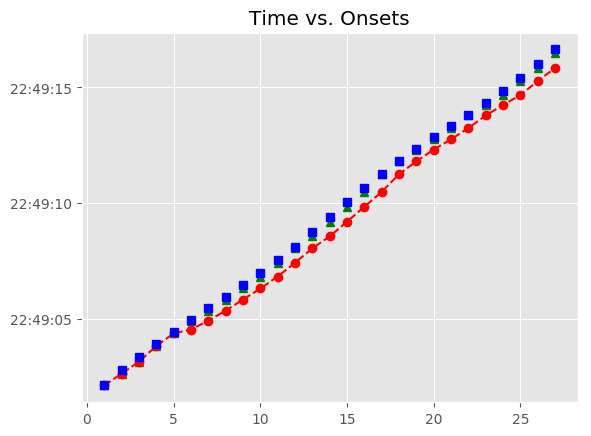

Values plotted in this chart, from the file beside it:
, Asynchrony, Tap Onset, Test, True Onset, User ID, IOI, Max, Min, Sanitized Tap Onset, Sanitized Asynchrony, Sanitized Mean Asynchrony, Sanitized Std Dev Asynchrony, Mean Asynchrony, Std Dev Asynchrony, Missed Taps, Phase Correction Response
1, -31.67, 2018-07-21 22:49:02.136327, H2b2, 2018-07-21 22:49:02.167995, 116.0, 623.8, 2018-07-21 22:49:02.479903, 2018-07-21 22:49:01.848129, 2018-07-21 22:49:02.136327, -31.67, -109.7, 66.06, -551.2, 242.3, 0, -112.2
2, -143.8, 2018-07-21 22:49:02.647981, H2b2, 2018-07-21 22:49:02.791811, 116.0, 575.4, 2018-07-21 22:49:03.079527, 2018-07-21 22:49:02.479903, 2018-07-21 22:49:02.647981, -143.8, -109.7, 66.06, -551.2, 242.3, 0, -63.46
3, -207.3, 2018-07-21 22:49:03.159948, H2b2, 2018-07-21 22:49:03.367242, 116.0, 560, 2018-07-21 22:49:03.647228, 2018-07-21 22:49:03.079527, 2018-07-21 22:49:03.159948, -207.3, -109.7, 66.06, -551.2, 242.3, 0, 123.8
4, -83.49, 2018-07-21 22:49:03.843724, H2b2, 2018-07-21 22:49:03.927213, 116.0, 527.6, 2018-07-21 22:49:04.191011, 2018-07-21 22:49:03.647228, 2018-07-21 22:49:03.843724, -83.49, -109.7, 66.06, -551.2, 242.3, 0, 12.68
5, -70.81, 2018-07-21 22:49:04.384001, H2b2, 2018-07-21 22:49:04.454808, 116.0, 511.6, 2018-07-21 22:49:04.710600, 2018-07-21 22:49:04.191011, 2018-07-21 22:49:04.384001, -70.81, -109.7, 66.06, -551.2, 242.3, 0, 41.28
6, -418.5, 2018-07-21 22:49:04.547931, H2b2, 2018-07-21 22:49:04.966392, 116.0, 495.9, 2018-07-21 22:49:05.214355, 2018-07-21 22:49:04.710600, 2018-07-21 22:49:04.936866, -29.53, -109.7, 66.06, -551.2, 242.3, 0, -66.33
7, -525.5, 2018-07-21 22:49:04.936866, H2b2, 2018-07-21 22:49:05.462317, 116.0, 479.7, 2018-07-21 22:49:05.702168, 2018-07-21 22:49:05.214355, 2018-07-21 22:49:05.366461, -95.86, -109.7, 66.06, -551.2, 242.3, 0, -0.381
8, -575.6, 2018-07-21 22:49:05.366461, H2b2, 2018-07-21 22:49:05.942018, 116.0, 511.7, 2018-07-21 22:49:06.197881, 2018-07-21 22:49:05.702168, 2018-07-21 22:49:05.845781, -96.24, -109.7, 66.06, -551.2, 242.3, 0, -32.66
9, -608, 2018-07-21 22:49:05.845781, H2b2, 2018-07-21 22:49:06.453743, 116.0, 543.9, 2018-07-21 22:49:06.725673, 2018-07-21 22:49:06.197881, 2018-07-21 22:49:06.324850, -128.9, -109.7, 66.06, -551.2, 242.3, 0, -28.23
10, -672.8, 2018-07-21 22:49:06.324850, H2b2, 2018-07-21 22:49:06.997603, 116.0, 559.5, 2018-07-21 22:49:07.277367, 2018-07-21 22:49:06.725673, 2018-07-21 22:49:06.840482, -157.1, -109.7, 66.06, -551.2, 242.3, 0, 34.3
11, -716.6, 2018-07-21 22:49:06.840482, H2b2, 2018-07-21 22:49:07.557132, 116.0, 575.9, 2018-07-21 22:49:07.845103, 2018-07-21 22:49:07.277367, 2018-07-21 22:49:07.434312, -122.8, -109.7, 66.06, -551.2, 242.3, 0, 46.36
12, -698.8, 2018-07-21 22:49:07.434312, H2b2, 2018-07-21 22:49:08.133073, 116.0, 623.5, 2018-07-21 22:49:08.444839, 2018-07-21 22:49:07.845103, 2018-07-21 22:49:08.056609, -76.46, -109.7, 66.06, -551.2, 242.3, 0, -103.6
13, -700, 2018-07-21 22:49:08.056609, H2b2, 2018-07-21 22:49:08.756605, 116.0, 655.7, 2018-07-21 22:49:09.084437, 2018-07-21 22:49:08.444839, 2018-07-21 22:49:08.576515, -180.1, -109.7, 66.06, -551.2, 242.3, 0, -25.09
14, -835.8, 2018-07-21 22:49:08.576515, H2b2, 2018-07-21 22:49:09.412269, 116.0, 639.8, 2018-07-21 22:49:09.732183, 2018-07-21 22:49:09.084437, 2018-07-21 22:49:09.207084, -205.2, -109.7, 66.06, -551.2, 242.3, 0, 7.065
15, -845, 2018-07-21 22:49:09.207084, H2b2, 2018-07-21 22:49:10.052097, 116.0, 607.7, 2018-07-21 22:49:10.355929, 2018-07-21 22:49:09.732183, 2018-07-21 22:49:09.853977, -198.1, -109.7, 66.06, -551.2, 242.3, 0, 34.98
16, -805.8, 2018-07-21 22:49:09.853977, H2b2, 2018-07-21 22:49:10.659760, 116.0, 591.8, 2018-07-21 22:49:10.955649, 2018-07-21 22:49:10.355929, 2018-07-21 22:49:10.496617, -163.1, -109.7, 66.06, -551.2, 242.3, 0, 169.6
17, -754.9, 2018-07-21 22:49:10.496617, H2b2, 2018-07-21 22:49:11.251537, 116.0, 559.5, 2018-07-21 22:49:11.531309, 2018-07-21 22:49:10.955649, 2018-07-21 22:49:11.257954, 6.417, -109.7, 66.06, -551.2, 242.3, 0, -2.634
18, -553.1, 2018-07-21 22:49:11.257954, H2b2, 2018-07-21 22:49:11.811082, 116.0, 527.7, 2018-07-21 22:49:12.074909, 2018-07-21 22:49:11.531309, 2018-07-21 22:49:11.814865, 3.783, -109.7, 66.06, -551.2, 242.3, 0, -19.8
19, -523.9, 2018-07-21 22:49:11.814865, H2b2, 2018-07-21 22:49:12.338735, 116.0, 511.8, 2018-07-21 22:49:12.594658, 2018-07-21 22:49:12.074909, 2018-07-21 22:49:12.322718, -16.02, -109.7, 66.06, -551.2, 242.3, 0, -69.91
20, -527.9, 2018-07-21 22:49:12.322718, H2b2, 2018-07-21 22:49:12.850580, 116.0, 479.7, 2018-07-21 22:49:13.090415, 2018-07-21 22:49:12.594658, 2018-07-21 22:49:12.764652, -85.93, -109.7, 66.06, -551.2, 242.3, 0, 7.523
21, -565.6, 2018-07-21 22:49:12.764652, H2b2, 2018-07-21 22:49:13.330250, 116.0, 496, 2018-07-21 22:49:13.578226, 2018-07-21 22:49:13.090415, 2018-07-21 22:49:13.251845, -78.41, -109.7, 66.06, -551.2, 242.3, 0, 44.81
22, -574.4, 2018-07-21 22:49:13.251845, H2b2, 2018-07-21 22:49:13.826202, 116.0, 511.7, 2018-07-21 22:49:14.082059, 2018-07-21 22:49:13.578226, 2018-07-21 22:49:13.792607, -33.59, -109.7, 66.06, -551.2, 242.3, 0, -53.43
23, -545.3, 2018-07-21 22:49:13.792607, H2b2, 2018-07-21 22:49:14.337917, 116.0, 527.6, 2018-07-21 22:49:14.601708, 2018-07-21 22:49:14.082059, 2018-07-21 22:49:14.250892, -87.03, -109.7, 66.06, -551.2, 242.3, 0, -105.7
24, -614.6, 2018-07-21 22:49:14.250892, H2b2, 2018-07-21 22:49:14.865498, 116.0, 559.9, 2018-07-21 22:49:15.145425, 2018-07-21 22:49:14.601708, 2018-07-21 22:49:14.672737, -192.8, -109.7, 66.06, -551.2, 242.3, 0, 54.16
25, -752.6, 2018-07-21 22:49:14.672737, H2b2, 2018-07-21 22:49:15.425352, 116.0, 591.6, 2018-07-21 22:49:15.721170, 2018-07-21 22:49:15.145425, 2018-07-21 22:49:15.286750, -138.6, -109.7, 66.06, -551.2, 242.3, 0, -38.79
26, -730.2, 2018-07-21 22:49:15.286750, H2b2, 2018-07-21 22:49:16.016988, 116.0, 623.7, 2018-07-21 22:49:16.328819, 2018-07-21 22:49:15.721170, 2018-07-21 22:49:15.839600, -177.4, -109.7, 66.06, -551.2, 242.3, 0, 6.577
27, -801, 2018-07-21 22:49:15.839600, H2b2, 2018-07-21 22:49:16.640650, 116.0, 639.9, 2018-07-21 22:49:16.960575, 2018-07-21 22:49:16.328819, 2018-07-21 22:49:16.469839, -170.8, -109.7, 66.06, -551.2, 242.3, 0, 
